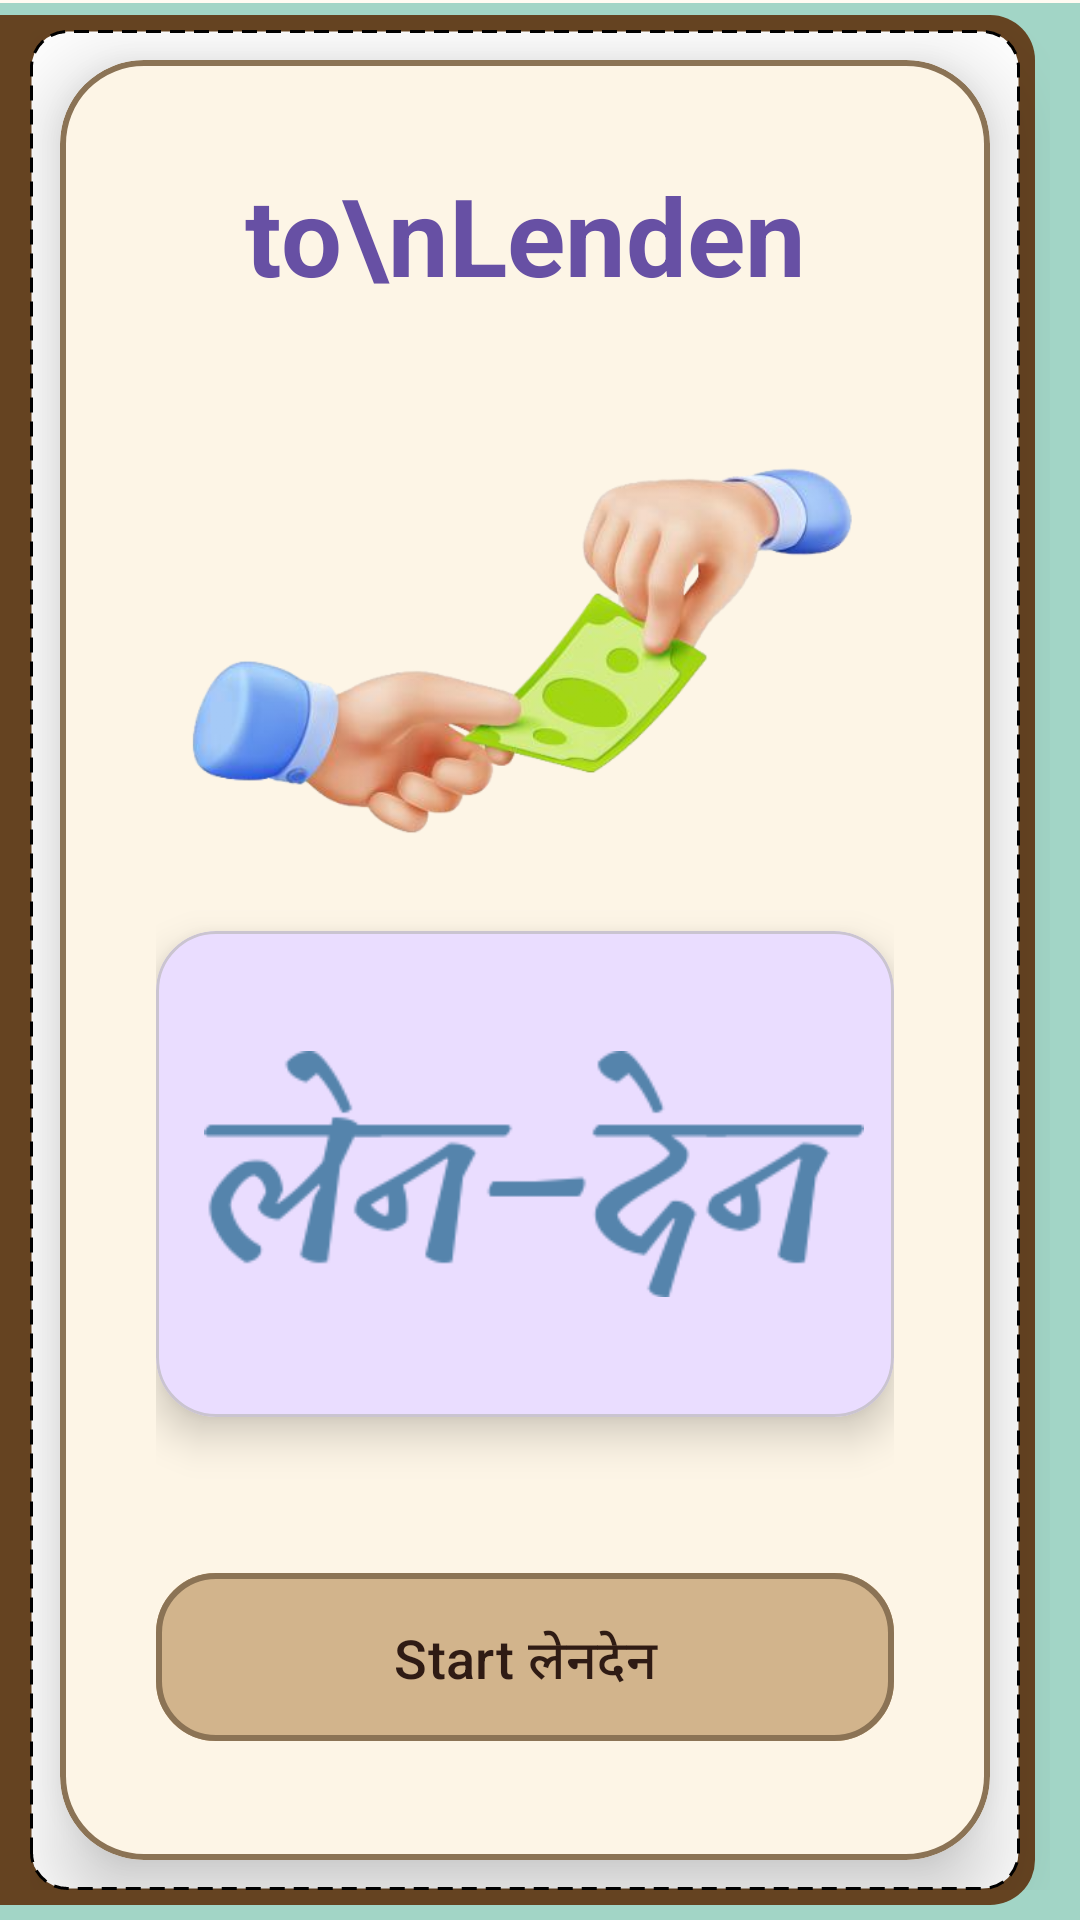

This screen was rendered from an Android layout file. Write that file and the resources it references.
<!-- AndroidManifest.xml: activity theme FullscreenTheme -->
<!-- res/layout/activity_fullscreen.xml -->
<?xml version="1.0" encoding="utf-8"?>
<androidx.constraintlayout.widget.ConstraintLayout xmlns:android="http://schemas.android.com/apk/res/android"
    xmlns:app="http://schemas.android.com/apk/res-auto"
    xmlns:tools="http://schemas.android.com/tools"
    android:layout_width="match_parent"
    android:layout_height="match_parent"
    android:background="@drawable/book"
    tools:context="com.example.lenden.FullscreenActivity">

    <androidx.constraintlayout.widget.Guideline
        android:id="@+id/guide_left"
        android:layout_width="wrap_content"
        android:layout_height="wrap_content"
        android:orientation="vertical"
        app:layout_constraintGuide_begin="10dp" />
    <androidx.constraintlayout.widget.Guideline
        android:id="@+id/guide_right"
        android:layout_width="wrap_content"
        android:layout_height="wrap_content"
        android:orientation="vertical"
        app:layout_constraintGuide_end="20dp" />
    <androidx.constraintlayout.widget.Guideline
        android:id="@+id/guide_top"
        android:layout_width="wrap_content"
        android:layout_height="wrap_content"
        android:orientation="horizontal"
        app:layout_constraintGuide_begin="10dp" />
    <androidx.constraintlayout.widget.Guideline
        android:id="@+id/guide_bottom"
        android:layout_width="wrap_content"
        android:layout_height="wrap_content"
        android:orientation="horizontal"
        app:layout_constraintGuide_end="10dp" />

    
    <com.google.android.material.card.MaterialCardView
        android:layout_width="0dp"
        android:layout_height="0dp"
        style="@style/BookCard"
        app:layout_constraintBottom_toBottomOf="@id/guide_bottom"
        app:layout_constraintEnd_toEndOf="@id/guide_right"
        app:layout_constraintStart_toStartOf="@id/guide_left"
        app:layout_constraintTop_toTopOf="@id/guide_top">

        <LinearLayout
            android:layout_width="match_parent"
            android:layout_height="match_parent"
            android:orientation="vertical"
            android:gravity="center"
            android:padding="32dp">

            
            <com.google.android.material.textview.MaterialTextView
                style="@style/TextAppearance.Material3.DisplaySmall"
                android:layout_width="wrap_content"
                android:layout_height="wrap_content"
                android:layout_marginBottom="16dp"
                android:gravity="center"
                android:text="Welcome to\nLenden"
                android:textColor="?attr/colorPrimary"
                android:textStyle="bold" />

                <ImageView
                    android:id="@+id/imageView2"
                    android:layout_width="280dp"
                    android:layout_height="160dp"
                    android:layout_margin="16dp"
                    android:contentDescription="App Logo"
                    android:scaleType="centerInside"
                    android:src="@drawable/ui" />

            
            <com.google.android.material.card.MaterialCardView
                android:layout_width="wrap_content"
                android:layout_height="wrap_content"
                android:layout_marginBottom="32dp"
                app:cardBackgroundColor="?attr/colorPrimaryContainer"
                app:cardCornerRadius="20dp"
                app:cardElevation="8dp">

                <ImageView
                    android:id="@+id/imageView3"
                    android:layout_width="220dp"
                    android:layout_height="130dp"
                    android:layout_margin="16dp"
                    android:contentDescription="Main Image"
                    android:scaleType="centerInside"
                    android:src="@drawable/mainimage" />
            </com.google.android.material.card.MaterialCardView>

            
            <com.google.android.material.button.MaterialButton
                android:id="@+id/dummy_button"
                style="@style/BookButton"
                android:layout_width="match_parent"
                android:layout_height="64dp"
                android:layout_marginTop="16dp"
                android:text="@string/dummy_button"
                android:textAppearance="@style/TextAppearance.Material3.LabelLarge"
                android:textSize="18sp"
                app:iconGravity="textStart"
                app:iconSize="24dp" />

            
            <com.google.android.material.textview.MaterialTextView
                style="@style/TextAppearance.Material3.BodyLarge"
                android:layout_width="wrap_content"
                android:layout_height="30dp"
                android:layout_marginTop="16dp"
                android:gravity="center"
                android:text="Your Personal Finance Manager"
                android:textColor="?attr/colorOnSurfaceVariant"
                android:textStyle="italic" />
        </LinearLayout>
    </com.google.android.material.card.MaterialCardView>

</androidx.constraintlayout.widget.ConstraintLayout>
<!-- resources referenced by this layout -->
<resources>
  <string name="dummy_button">Start लेनदेन</string>
  <style name="BookButton" parent="Widget.Material3.Button">
          <item name="cornerRadius">20dp</item>
          <item name="android:backgroundTint">@color/md_theme_primary_container</item>
          <item name="android:textColor">@color/md_theme_on_primary_container</item>
          <item name="strokeColor">@color/md_theme_outline</item>
          <item name="strokeWidth">2dp</item>
          <item name="android:elevation">8dp</item>
          <item name="android:padding">16dp</item>
      </style>
  <style name="BookCard" parent="Widget.Material3.CardView.Elevated">
          <item name="cardCornerRadius">28dp</item>
          <item name="cardElevation">16dp</item>
          <item name="strokeColor">@color/md_theme_outline</item>
          <item name="strokeWidth">2dp</item>
          <item name="cardBackgroundColor">@color/md_theme_surface</item>
      </style>
  <style name="FullscreenTheme" parent="Theme.Material3.DayNight.NoActionBar">
          <item name="colorPrimary">@color/md_theme_primary</item>
          <item name="colorOnPrimary">@color/md_theme_on_primary</item>
          <item name="colorSurface">@color/md_theme_surface</item>
          <item name="colorOnSurface">@color/md_theme_on_surface</item>
          <item name="android:windowContentOverlay">@null</item>
          <item name="android:windowBackground">@null</item>
          <item name="android:statusBarColor">@android:color/transparent</item>
          <item name="android:navigationBarColor">@android:color/transparent</item>
          <item name="android:windowLightStatusBar">true</item>
          <item name="metaButtonBarStyle">@style/ButtonBar</item>
          <item name="metaButtonBarButtonStyle">@style/ButtonBarButton</item>
      </style>
  <color name="light_blue">#a2d5c6</color>
  <color name="colorPrimaryDark">#654321</color>
  <color name="white">#FFFFFF</color>
  <color name="black">#FF000000</color>
  <color name="md_theme_primary_container">#D2B48C</color>
  <color name="md_theme_on_primary_container">#2F1B14</color>
  <color name="md_theme_outline">#8B7355</color>
  <color name="md_theme_surface">#FDF5E6</color>
  <color name="md_theme_primary">#6B4513</color>
  <color name="md_theme_on_primary">#FFFFFF</color>
  <color name="md_theme_on_surface">#1C1B1F</color>
  <style name="ButtonBar">
          <item name="android:paddingLeft">2dp</item>
          <item name="android:paddingTop">5dp</item>
          <item name="android:paddingRight">2dp</item>
          <item name="android:paddingBottom">0dp</item>
      </style>
  <style name="ButtonBarButton" parent="Widget.Material3.Button.TextButton" />
</resources>
